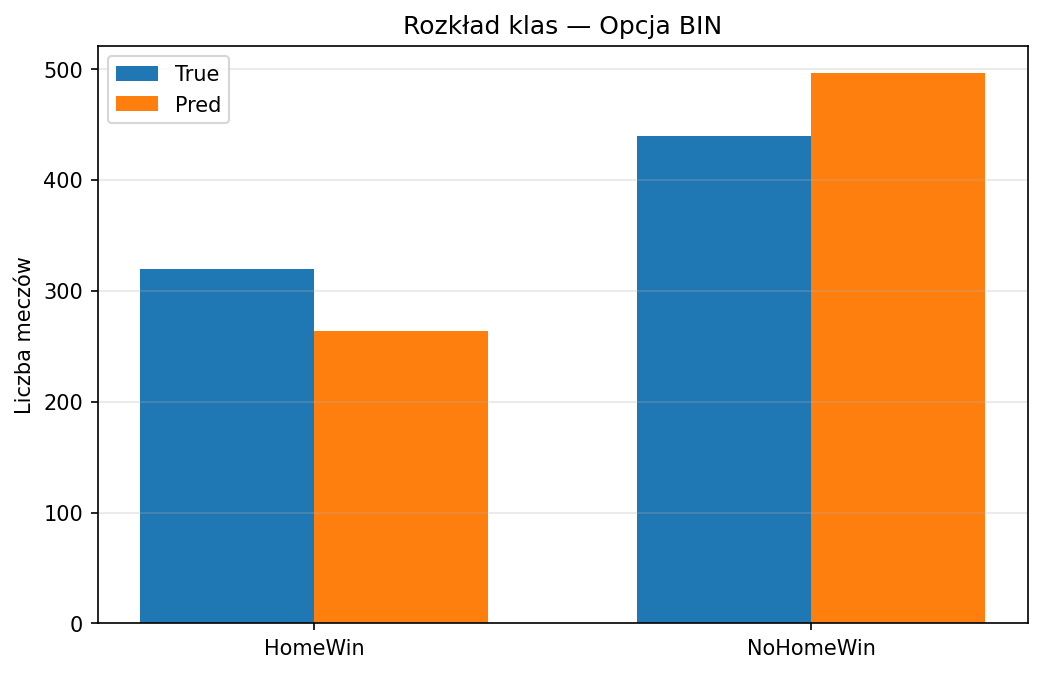

The table this chart was drawn from, first rows:
Class, True_Count, Pred_Count
HomeWin, 320, 264
NoHomeWin, 440, 496
